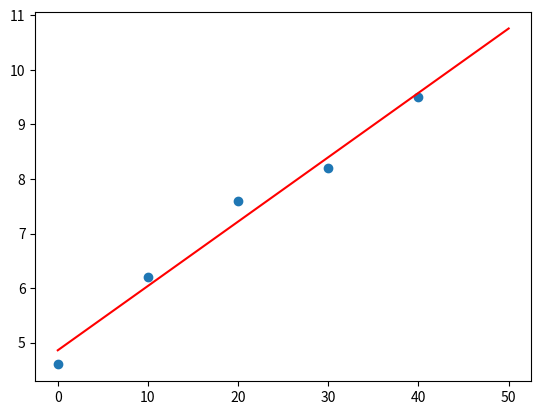

Here is the Python script that generated this plot:
import scipy.optimize as so
import matplotlib.pyplot as plt
import numpy as np

data_år = [1970, 1980, 1990, 2000, 2010]

data_x = [(år - 1970) for år in data_år]
data_y = [4.6, 6.2, 7.6, 8.2, 9.5]

plt.plot(data_x, data_y, "o")

def S(x, a, b):
    return a*x + b

konstanter = so.curve_fit(S, data_x, data_y)[0]

a = konstanter[0]
b = konstanter[1]

print(f"S(x) = {a}*x + {b}")

x = np.linspace(data_x[0],  50,  1000)

print(f"Hver person i Norge vil spise {S(50, a, b)*1000:0.2f} gram sjokolade i gjennomsnitt i løpet av 2020")


plt.plot(x, S(x, a, b), color="r")
plt.show()


# Stigningstallet forteller oss hvor mange mer kilo sjokolade en gjennomsnittlig nordmann spiser for hvert år som går

